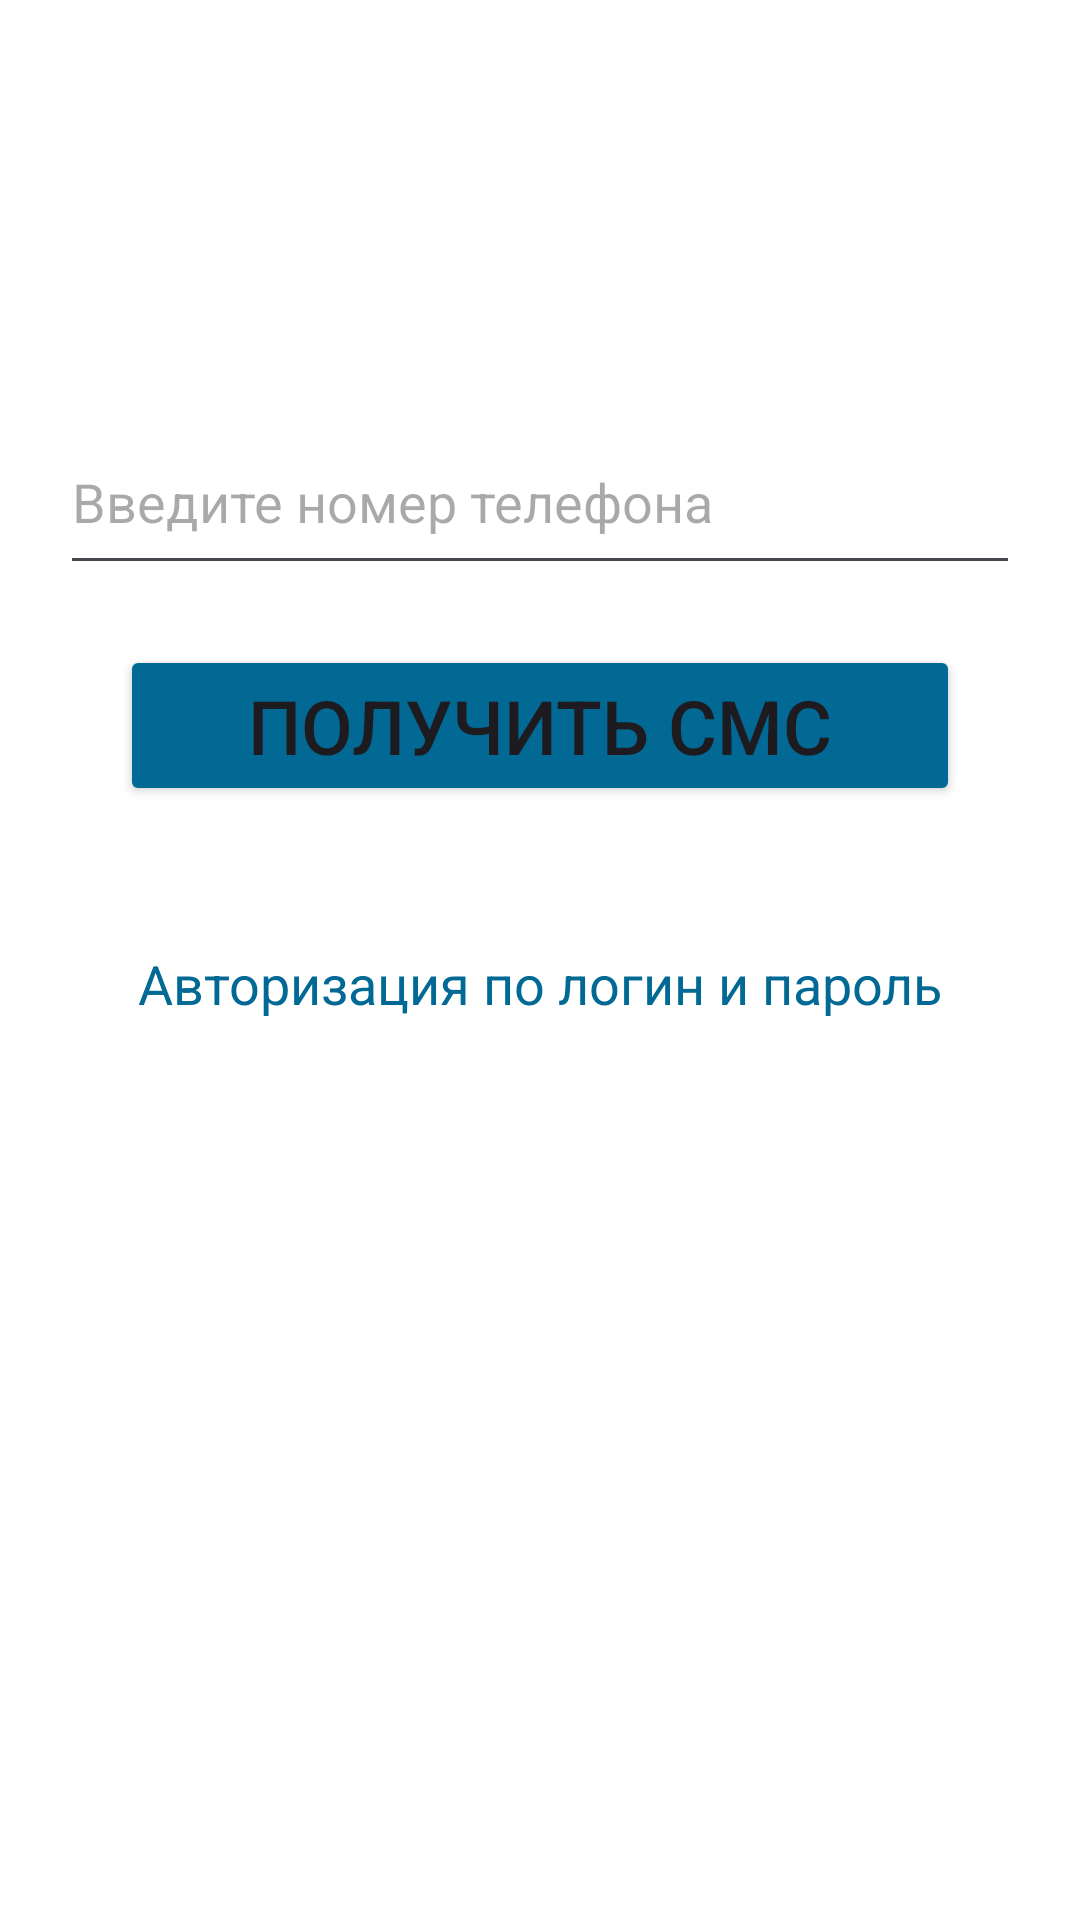

Write the Android layout XML for this screen, with the resource values it uses.
<!-- AndroidManifest.xml: application theme Theme.bsconnect -->
<!-- res/layout/activity_phone_login.xml -->
<?xml version="1.0" encoding="utf-8"?>
<androidx.constraintlayout.widget.ConstraintLayout xmlns:android="http://schemas.android.com/apk/res/android"
    xmlns:app="http://schemas.android.com/apk/res-auto"
    xmlns:tools="http://schemas.android.com/tools"
    android:id="@+id/main"
    android:layout_width="match_parent"
    android:layout_height="match_parent"
    android:background="@color/background_color"
    tools:context="ru.bsvyazi.bsconnect.Activity.LoginActivity">

    <ImageView
        android:id="@+id/bs_image"
        android:layout_width="match_parent"
        android:layout_height="80dp"
        android:layout_marginTop="45dp"
        android:layout_marginLeft="5dp"
        android:layout_marginRight="5dp"
        android:contentDescription="@string/LogoDescription"
        app:layout_constraintStart_toStartOf="parent"
        app:layout_constraintEnd_toEndOf="parent"
        app:layout_constraintTop_toTopOf="parent"
        app:srcCompat="@drawable/bs_pic_background" />

    <EditText
        android:id="@+id/login"
        android:layout_width="match_parent"
        android:layout_height="50dp"
        android:layout_marginTop="20dp"
        android:layout_marginLeft="20dp"
        android:layout_marginRight="20dp"
        android:hint="@string/PhoneNumberPrompt"
        android:gravity="start|top"
        android:inputType="textVisiblePassword"
        app:layout_constraintStart_toStartOf="parent"
        app:layout_constraintTop_toBottomOf="@id/bs_image"
        tools:ignore="LabelFor" />

    <Button
        android:id="@+id/getSms"
        android:layout_width="match_parent"
        android:layout_height="wrap_content"
        android:layout_marginTop="20dp"
        android:textSize="25sp"
        android:layout_marginLeft="40dp"
        android:layout_marginRight="40dp"
        android:text="@string/GetSmsCode"
        android:backgroundTint="@color/button_color"
        app:layout_constraintStart_toStartOf="parent"
        app:layout_constraintTop_toBottomOf="@id/login"
        />

    <TextView
        android:id="@+id/message"
        android:layout_width="match_parent"
        android:layout_height="wrap_content"
        android:layout_marginTop="10dp"
        android:textSize="20sp"
        android:layout_marginLeft="20dp"
        android:layout_marginRight="20dp"
        android:gravity="center"
        android:text=""
        app:layout_constraintStart_toStartOf="@id/getSms"
        app:layout_constraintEnd_toEndOf="@id/getSms"
        app:layout_constraintTop_toBottomOf="@id/getSms"
        />

    <TextView
        android:id="@+id/messageLogin"
        android:layout_width="match_parent"
        android:layout_height="wrap_content"
        android:layout_marginTop="10dp"
        android:textSize="18sp"
        android:layout_marginLeft="20dp"
        android:layout_marginRight="20dp"
        android:gravity="center"
        android:text="@string/LognPasswordAutorization"
        android:textColor="@color/button_color"
        app:layout_constraintStart_toStartOf="@id/message"
        app:layout_constraintEnd_toEndOf="@id/message"
        app:layout_constraintTop_toBottomOf="@id/message"
        />

</androidx.constraintlayout.widget.ConstraintLayout>
<!-- resources referenced by this layout -->
<resources>
  <color name="background_color">       #FFFFFF</color>
  <color name="button_color">           #016994</color>
  <string name="GetSmsCode">ПОЛУЧИТЬ СМС</string>
  <string name="LognPasswordAutorization">Авторизация по логин и пароль</string>
  <string name="LogoDescription">BS_Logo</string>
  <string name="PhoneNumberPrompt">Введите номер телефона</string>
  <style name="Theme.bsconnect" parent="Base.Theme.bsconnect" />
  <style name="Base.Theme.bsconnect" parent="Theme.Material3.DayNight.NoActionBar">
          
      </style>
</resources>
